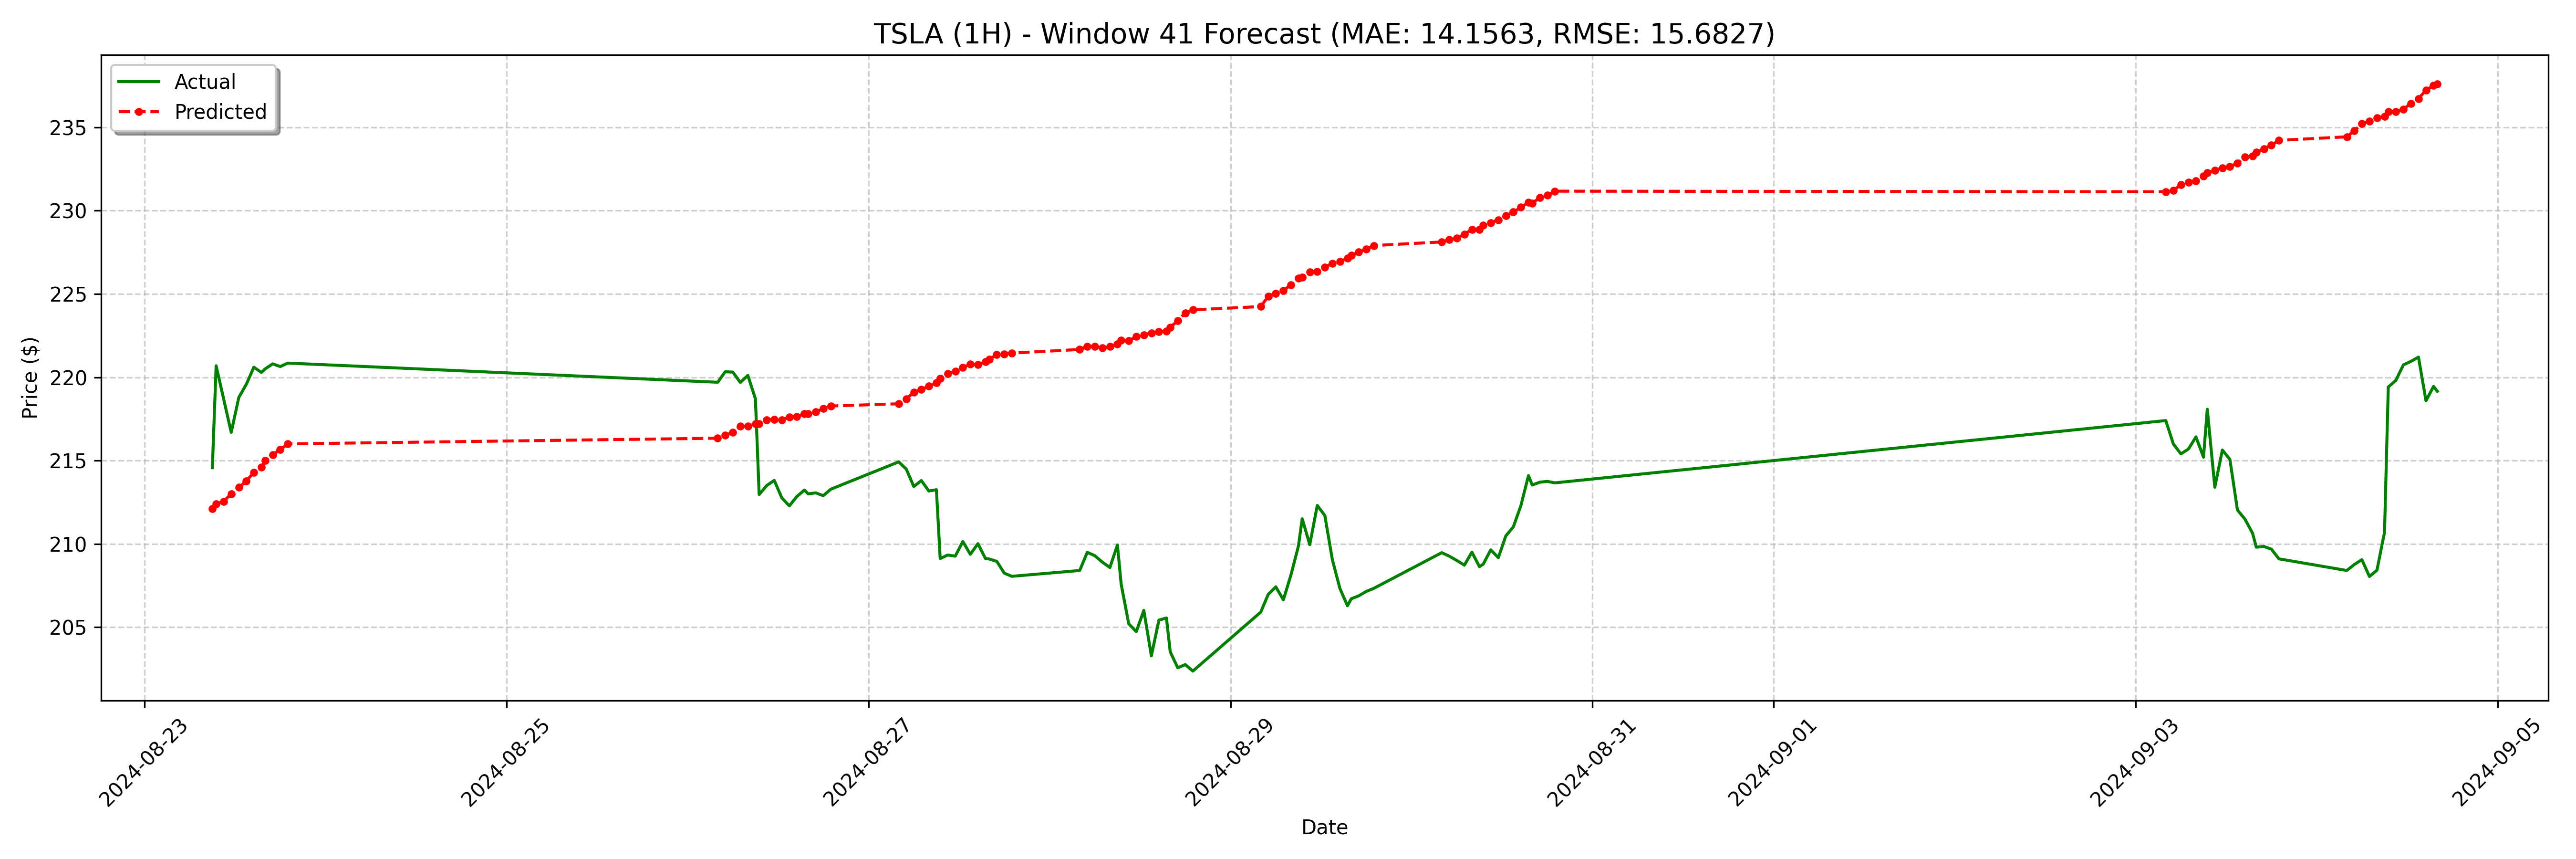

Data behind this chart, as committed beside it:
date, actual, forecast
2024-08-23 09:00:00-04:00, 214.6, 212.1
2024-08-23 09:30:00-04:00, 220.7, 212.4
2024-08-23 10:30:00-04:00, 218.7, 212.5
2024-08-23 11:30:00-04:00, 216.7, 213
2024-08-23 12:30:00-04:00, 218.8, 213.4
2024-08-23 13:30:00-04:00, 219.6, 213.8
2024-08-23 14:30:00-04:00, 220.6, 214.3
2024-08-23 15:30:00-04:00, 220.3, 214.6
2024-08-23 16:00:00-04:00, 220.5, 215
2024-08-23 17:00:00-04:00, 220.8, 215.4
2024-08-23 18:00:00-04:00, 220.6, 215.7
2024-08-23 19:00:00-04:00, 220.8, 216
2024-08-26 04:00:00-04:00, 219.7, 216.3
2024-08-26 05:00:00-04:00, 220.3, 216.5
2024-08-26 06:00:00-04:00, 220.3, 216.7
2024-08-26 07:00:00-04:00, 219.7, 217.1
2024-08-26 08:00:00-04:00, 220.1, 217.1
2024-08-26 09:00:00-04:00, 218.7, 217.2
2024-08-26 09:30:00-04:00, 213, 217.2
2024-08-26 10:30:00-04:00, 213.5, 217.4
2024-08-26 11:30:00-04:00, 213.8, 217.5
2024-08-26 12:30:00-04:00, 212.8, 217.4
2024-08-26 13:30:00-04:00, 212.3, 217.6
2024-08-26 14:30:00-04:00, 212.8, 217.6
2024-08-26 15:30:00-04:00, 213.2, 217.8
2024-08-26 16:00:00-04:00, 213.0, 217.8
2024-08-26 17:00:00-04:00, 213.1, 217.9
2024-08-26 18:00:00-04:00, 212.9, 218.1
2024-08-26 19:00:00-04:00, 213.3, 218.3
2024-08-27 04:00:00-04:00, 214.9, 218.4
2024-08-27 05:00:00-04:00, 214.5, 218.7
2024-08-27 06:00:00-04:00, 213.4, 219.1
2024-08-27 07:00:00-04:00, 213.8, 219.3
2024-08-27 08:00:00-04:00, 213.2, 219.5
2024-08-27 09:00:00-04:00, 213.2, 219.7
2024-08-27 09:30:00-04:00, 209.1, 219.9
2024-08-27 10:30:00-04:00, 209.3, 220.2
2024-08-27 11:30:00-04:00, 209.3, 220.4
2024-08-27 12:30:00-04:00, 210.1, 220.6
2024-08-27 13:30:00-04:00, 209.4, 220.8
2024-08-27 14:30:00-04:00, 210, 220.7
2024-08-27 15:30:00-04:00, 209.1, 220.9
2024-08-27 16:00:00-04:00, 209.1, 221.1
2024-08-27 17:00:00-04:00, 208.9, 221.4
2024-08-27 18:00:00-04:00, 208.2, 221.4
2024-08-27 19:00:00-04:00, 208.1, 221.4
2024-08-28 04:00:00-04:00, 208.4, 221.7
2024-08-28 05:00:00-04:00, 209.5, 221.9
2024-08-28 06:00:00-04:00, 209.3, 221.9
2024-08-28 07:00:00-04:00, 208.9, 221.8
2024-08-28 08:00:00-04:00, 208.6, 221.8
2024-08-28 09:00:00-04:00, 209.9, 222
2024-08-28 09:30:00-04:00, 207.6, 222.2
2024-08-28 10:30:00-04:00, 205.2, 222.2
2024-08-28 11:30:00-04:00, 204.7, 222.4
2024-08-28 12:30:00-04:00, 206, 222.5
2024-08-28 13:30:00-04:00, 203.3, 222.7
2024-08-28 14:30:00-04:00, 205.4, 222.7
2024-08-28 15:30:00-04:00, 205.6, 222.8
2024-08-28 16:00:00-04:00, 203.5, 223
... 68 more rows
